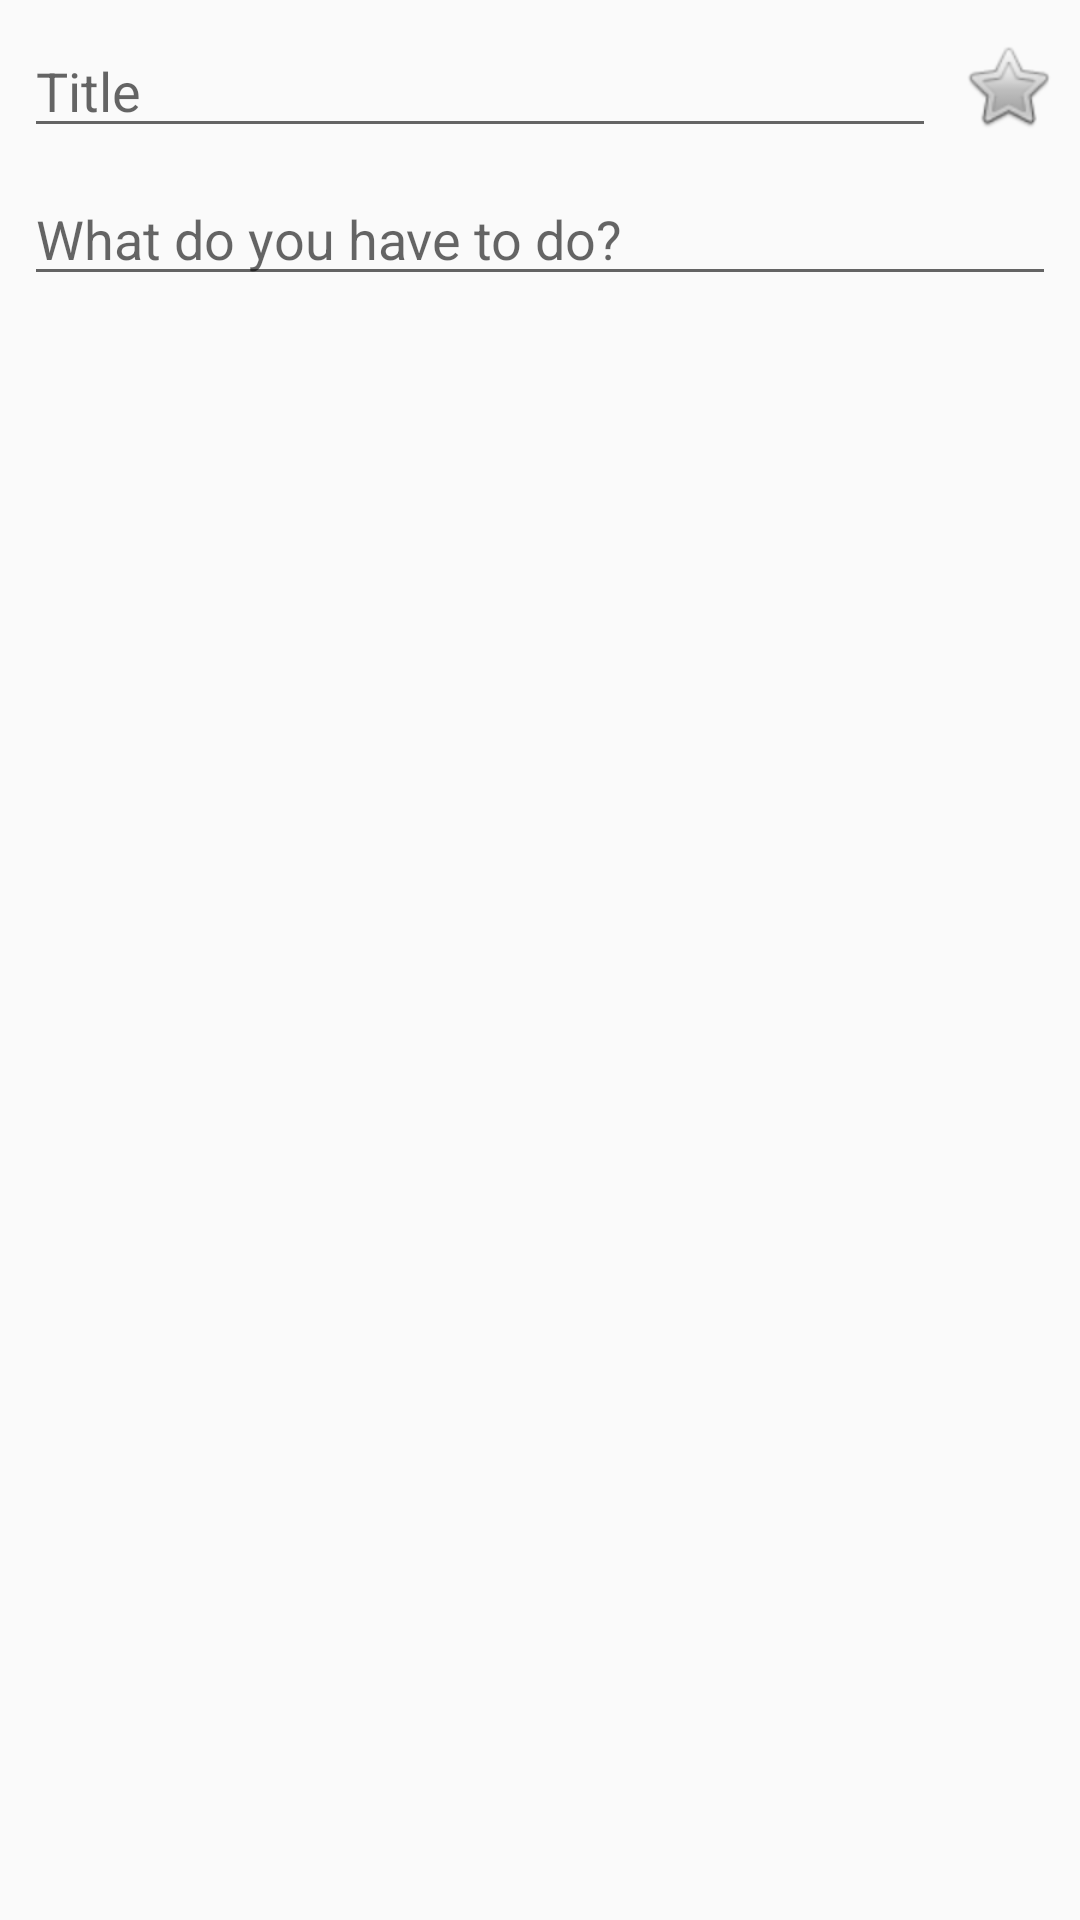

Reconstruct the res/layout file that produces this screen, plus the resources it refers to.
<!-- AndroidManifest.xml: application theme AppTheme -->
<!-- res/layout/dialog_add.xml -->
<?xml version="1.0" encoding="utf-8"?>
<android.support.constraint.ConstraintLayout
    xmlns:android="http://schemas.android.com/apk/res/android"
    xmlns:app="http://schemas.android.com/apk/res-auto"
    xmlns:tools="http://schemas.android.com/tools"
    android:layout_width="match_parent"
    android:layout_height="match_parent">

    <CheckBox
        android:id="@+id/btnStarDialog"
        style="@style/starStyle"
        android:layout_width="wrap_content"
        android:layout_height="wrap_content"
        android:layout_alignParentBottom="true"
        android:layout_centerHorizontal="true"
        android:layout_marginTop="8dp"
        android:layout_marginEnd="8dp"
        android:layout_marginRight="8dp"
        android:layout_marginBottom="8dp"
        android:background="#00ffffff"
        android:scaleType="fitXY"
        android:src="@android:drawable/btn_star"
        app:layout_constraintBottom_toTopOf="@+id/etBody"
        app:layout_constraintEnd_toEndOf="parent"
        app:layout_constraintTop_toTopOf="parent"
        tools:targetApi="lollipop" />

    <EditText
        android:id="@+id/etTitle"
        android:layout_width="0dp"
        android:layout_height="wrap_content"
        android:layout_marginStart="8dp"
        android:layout_marginTop="8dp"
        android:layout_marginEnd="8dp"
        android:ems="10"
        android:hint="@string/title_hint"
        android:inputType="textAutoComplete|textCapWords"
        android:singleLine="true"
        app:layout_constraintEnd_toStartOf="@+id/btnStarDialog"
        app:layout_constraintStart_toStartOf="parent"
        app:layout_constraintTop_toTopOf="parent" />

    <EditText
        android:id="@+id/etBody"
        android:layout_width="0dp"
        android:layout_height="wrap_content"
        android:layout_marginStart="8dp"
        android:layout_marginTop="8dp"
        android:layout_marginEnd="8dp"
        android:ems="10"
        android:hint="@string/body_hint"
        android:inputType="textAutoCorrect|textCapSentences|textAutoComplete"
        android:lines="3"
        android:maxLines="20"
        app:layout_constraintEnd_toEndOf="parent"
        app:layout_constraintStart_toStartOf="parent"
        app:layout_constraintTop_toBottomOf="@+id/etTitle" />
</android.support.constraint.ConstraintLayout>
<!-- resources referenced by this layout -->
<resources>
  <string name="body_hint">What do you have to do?</string>
  <string name="title_hint">Title</string>
  <style name="starStyle" parent="@android:style/Widget.CompoundButton.Star">
          <item name="colorAccent">@color/colorPrimary</item>
          <item name="android:textColorSecondary">@color/color_star_bg</item>
      </style>
  <style name="AppTheme" parent="Theme.AppCompat.Light.DarkActionBar">
          
          <item name="colorPrimary">@color/colorPrimary</item>
          <item name="colorPrimaryDark">@color/colorPrimaryDark</item>
          <item name="colorAccent">@color/colorAccent</item>
      </style>
  <color name="colorPrimary">#008577</color>
  <color name="color_star_bg">#00ffffff</color>
  <color name="colorPrimaryDark">#00574B</color>
  <color name="colorAccent">#D81B60</color>
</resources>
